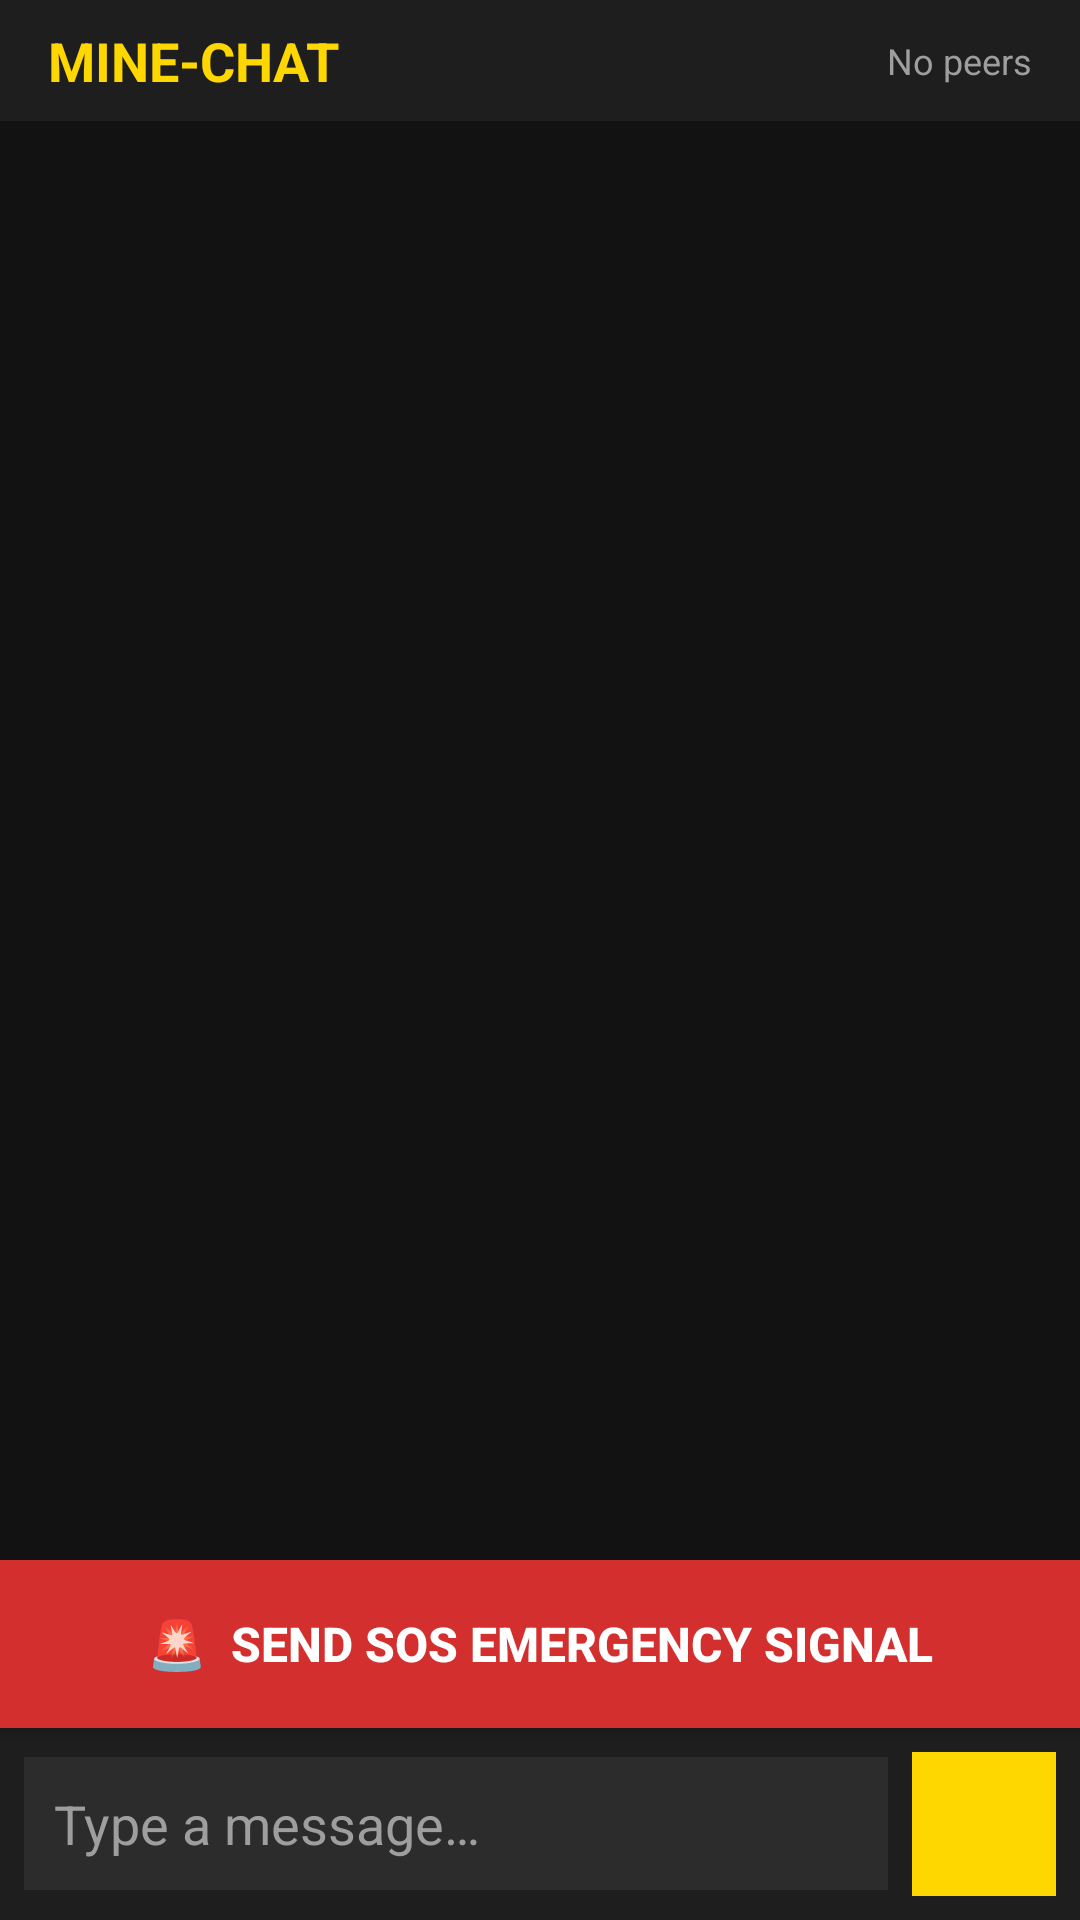

Produce the Android XML layout that renders to this screen, including the resource entries it uses.
<!-- AndroidManifest.xml: application theme android:Theme.Material.Light.NoActionBar -->
<!-- res/layout/activity_main.xml -->
<?xml version="1.0" encoding="utf-8"?>
<LinearLayout xmlns:android="http://schemas.android.com/apk/res/android"
    android:layout_width="match_parent"
    android:layout_height="match_parent"
    android:orientation="vertical"
    android:background="#121212">

    <LinearLayout
        android:layout_width="match_parent"
        android:layout_height="wrap_content"
        android:orientation="horizontal"
        android:background="#1E1E1E"
        android:padding="8dp"
        android:gravity="center_vertical">

        <TextView
            android:layout_width="0dp"
            android:layout_height="wrap_content"
            android:layout_weight="1"
            android:text="MINE-CHAT"
            android:textColor="#FFD700"
            android:textSize="18sp"
            android:textStyle="bold"
            android:paddingStart="8dp" />

        <TextView
            android:id="@+id/text_peer_count"
            android:layout_width="wrap_content"
            android:layout_height="wrap_content"
            android:text="No peers"
            android:textColor="#9E9E9E"
            android:textSize="12sp"
            android:paddingEnd="8dp" />

    </LinearLayout>

    <ListView
        android:id="@+id/list_chat"
        android:layout_width="match_parent"
        android:layout_height="0dp"
        android:layout_weight="1"
        android:divider="@null"
        android:transcriptMode="alwaysScroll"
        android:stackFromBottom="true"
        android:paddingTop="8dp"
        android:paddingBottom="8dp" />

    <Button
        android:id="@+id/btn_sos"
        android:layout_width="match_parent"
        android:layout_height="56dp"
        android:text="🚨  SEND SOS EMERGENCY SIGNAL"
        android:textStyle="bold"
        android:textSize="16sp"
        android:textColor="#FFFFFF"
        android:background="#D32F2F" />

    <LinearLayout
        android:layout_width="match_parent"
        android:layout_height="wrap_content"
        android:orientation="horizontal"
        android:padding="8dp"
        android:background="#1E1E1E"
        android:gravity="center_vertical">

        <EditText
            android:id="@+id/edit_message"
            android:layout_width="0dp"
            android:layout_height="wrap_content"
            android:layout_weight="1"
            android:hint="Type a message…"
            android:textColor="#FFFFFF"
            android:textColorHint="#9E9E9E"
            android:padding="10dp"
            android:inputType="textMultiLine"
            android:maxLines="4"
            android:background="#2C2C2C"
            android:layout_marginEnd="8dp" />

        <ImageButton
            android:id="@+id/btn_send"
            android:layout_width="48dp"
            android:layout_height="48dp"
            android:src="@drawable/ic_send"
            android:background="#FFD700"
            android:contentDescription="Send" />

    </LinearLayout>

</LinearLayout>
<!-- resources referenced by this layout -->
<resources>
  <!-- drawable ic_send (drawable) -->
  <?xml version="1.0" encoding="utf-8"?>
  <vector xmlns:android="http://schemas.android.com/apk/res/android"
      android:width="24dp"
      android:height="24dp"
      android:viewportWidth="24"
      android:viewportHeight="24">
      <path
          android:fillColor="#FFD700"
          android:pathData="M2.01,21L23,12 2.01,3 2,10l15,2-15,2z"/>
  </vector>
</resources>
